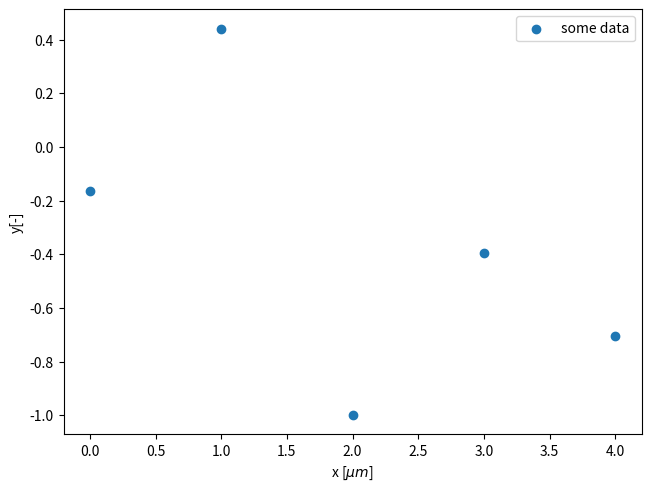

Python code for this plot:
import matplotlib.pyplot as plt
import matplotlib
import numpy as np

matplotlib.use('Agg')

cs = plt.rcParams['axes.prop_cycle'].by_key()['color']

np.random.seed(1)
x = np.arange(5)
y = np.random.uniform(-1, 1, len(x))

plt.figure(layout='constrained')
plt.scatter(x, y, label='some data')
plt.xlabel('x [$\\mu m$]')
plt.ylabel('y[-]')
plt.legend()

plt.savefig('control_plot.png', dpi=200)
plt.savefig('control_plot.pdf')
